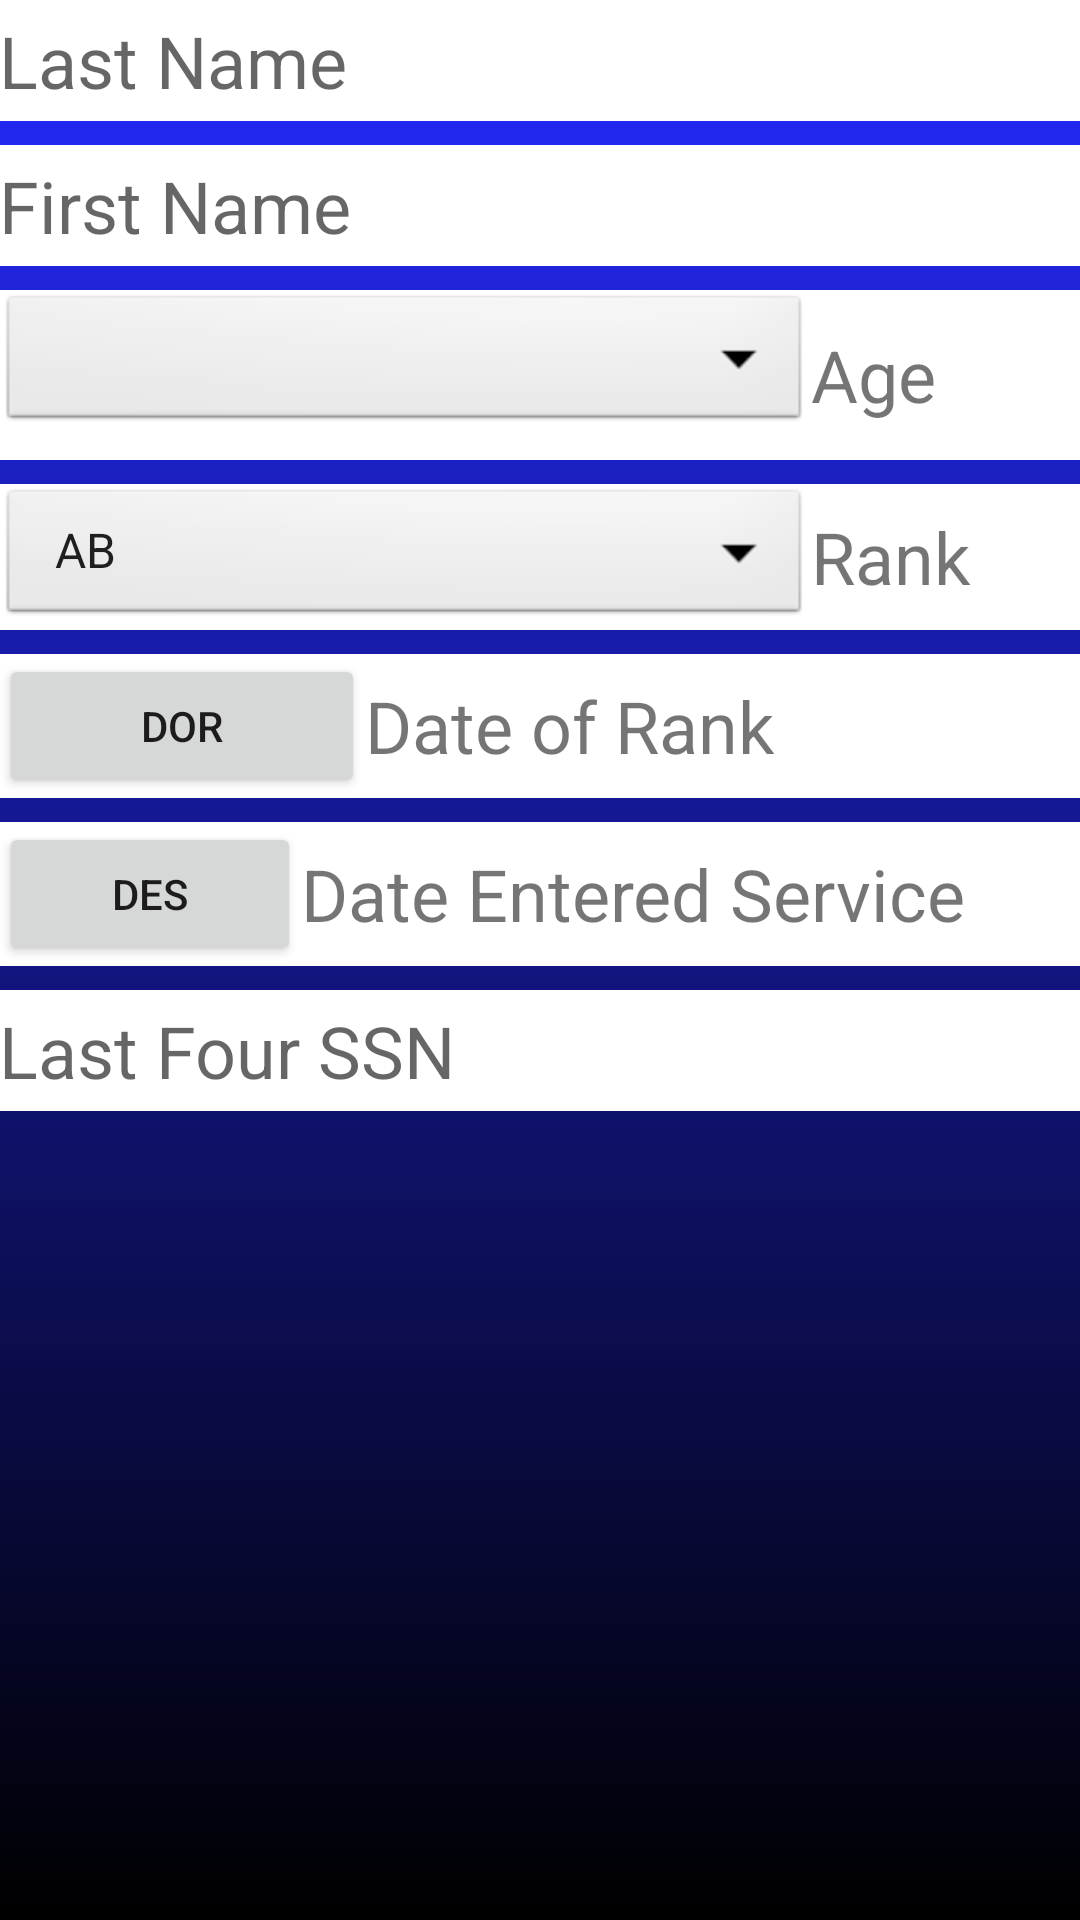

Reconstruct the res/layout file that produces this screen, plus the resources it refers to.
<!-- AndroidManifest.xml: application theme AppTheme -->
<!-- res/layout/activity_add_airman.xml -->
<RelativeLayout xmlns:android="http://schemas.android.com/apk/res/android"
                xmlns:tools="http://schemas.android.com/tools"
                android:layout_width="match_parent"
                android:layout_height="match_parent"
                android:paddingLeft="@dimen/activity_horizontal_margin"
                android:paddingRight="@dimen/activity_horizontal_margin"
                android:paddingTop="@dimen/activity_vertical_margin"
                android:paddingBottom="@dimen/activity_vertical_margin"
                android:background="@drawable/bg_gradient"
                tools:context="jameshigashiyama.com.mywingman.activites.AddAirmanActivity">

    <LinearLayout
        android:id="@+id/linearLayout"
        android:layout_marginBottom="8dp"
        style="@style/AuthLayout">
    <EditText
        android:layout_width="match_parent"
        android:layout_height="wrap_content"
        android:id="@+id/lastNameEditText"
        style="@style/EditText"
        android:hint="Last Name"/>
    </LinearLayout>

    <LinearLayout
        android:id="@+id/linearLayout2"
        style="@style/AuthLayout"
        android:layout_marginBottom="8dp"
        android:layout_below="@id/linearLayout">
        <EditText
            android:layout_width="match_parent"
            android:layout_height="wrap_content"
            android:id="@+id/firstNameEditText"
            style="@style/EditText"
            android:hint="First Name"/>
    </LinearLayout>

    <LinearLayout
        android:id="@+id/linearLayout3"
        style="@style/AuthLayout"
        android:layout_marginBottom="8dp"
        android:orientation="horizontal"
        android:layout_below="@id/linearLayout2">

                <Spinner
                    android:layout_width="match_parent"
                    android:layout_height="wrap_content"
                    android:layout_weight="1"
                    android:background="@android:drawable/btn_dropdown"
                    android:id="@+id/ageSpinner"
                    android:layout_marginBottom="8dp">
                </Spinner>

                <TextView
                android:layout_width="match_parent"
                android:layout_height="wrap_content"
                android:text="Age"
                android:layout_gravity="center"
                android:textSize="24sp"
                android:id="@+id/ageTextView"
                android:layout_weight="3"/>

        </LinearLayout>

        <LinearLayout
            android:id="@+id/linearLayout4"
            style="@style/AuthLayout"
            android:layout_marginBottom="8dp"
            android:orientation="horizontal"
            android:layout_below="@id/linearLayout3">

                <Spinner
                android:layout_width="match_parent"
                android:layout_height="wrap_content"
                android:layout_weight="1"
                android:entries="@array/rank_spinner_items"
                android:background="@android:drawable/btn_dropdown"
                android:id="@+id/rankSpinner">
                </Spinner>

                <TextView
                android:layout_width="match_parent"
                android:layout_height="wrap_content"
                android:text="Rank"
                android:layout_gravity="center"
                android:textSize="24sp"
                android:id="@+id/rankTextView"
                android:layout_weight="3"/>

    </LinearLayout>

    <LinearLayout
        android:id="@+id/linearLayout5"
        style="@style/AuthLayout"
        android:layout_marginBottom="8dp"
        android:orientation="horizontal"
        android:layout_below="@id/linearLayout4">

        <Button
            android:layout_width="wrap_content"
            android:layout_height="wrap_content"
            android:id="@+id/DORdateButton"
            android:text="DOR"
            android:layout_weight="1"/>

        <TextView
            android:layout_width="wrap_content"
            android:layout_height="wrap_content"
            android:layout_weight="3"
            android:layout_gravity="center"
            android:text="Date of Rank"
            android:textSize="24sp"
            android:id="@+id/DORtextView"/>

        </LinearLayout>

    <LinearLayout
        android:id="@+id/linearLayout6"
        style="@style/AuthLayout"
        android:layout_marginBottom="8dp"
        android:orientation="horizontal"
        android:layout_below="@id/linearLayout5">

        <Button
            android:layout_width="wrap_content"
            android:layout_height="wrap_content"
            android:id="@+id/DESdateButton"
            android:text="@string/des_button"
            android:layout_weight="1"/>

        <TextView
            android:layout_width="wrap_content"
            android:layout_height="wrap_content"
            android:layout_weight="3"
            android:layout_gravity="center"
            android:textSize="24sp"
            android:text="@string/des_text_view"
            android:id="@+id/DEStextView"/>

    </LinearLayout>

    <LinearLayout
        android:id="@+id/linearLayout7"
        style="@style/AuthLayout"
        android:layout_marginBottom="8dp"
        android:orientation="horizontal"
        android:layout_below="@id/linearLayout6">

        <EditText
            android:layout_width="match_parent"
            android:layout_height="wrap_content"
            android:id="@+id/lastFourEditText"
            style="@style/EditText"
            android:inputType="number"
            android:hint="@string/last_four_edit"/>

    </LinearLayout>

</RelativeLayout>
<!-- resources referenced by this layout -->
<resources>
  <string-array name="rank_spinner_items">
          <item>AB</item>
          <item>Amn</item>
          <item>A1C</item>
          <item>SrA</item>
          <item>SSgt</item>
          <item>TSgt</item>
          <item>MSgt</item>
          <item>SMSgt</item>
          <item>CMSgt</item>
      </string-array>
  <!-- drawable bg_gradient (drawable) -->
  <?xml version="1.0" encoding="utf-8"?>
  <shape xmlns:android="http://schemas.android.com/apk/res/android"
      android:shape="rectangle">
      <gradient
          android:startColor="#242aff"
          android:endColor="#000000"
          android:angle="270"
          android:type="linear"/>
  
  </shape>
  <string name="des_button">DES</string>
  <string name="des_text_view">Date Entered Service</string>
  <string name="last_four_edit">Last Four SSN</string>
  <style name="AuthLayout">
          <item name="android:layout_width">match_parent</item>
          <item name="android:layout_height">wrap_content</item>
          <item name="android:background">@android:color/white</item>
          <item name="android:layout_below">@id/devTitle</item>
          <item name="android:orientation">vertical</item>
      </style>
  <style name="EditText">
          <item name="android:layout_width">match_parent</item>
          <item name="android:layout_height">wrap_content</item>
          <item name="android:background">@android:color/white</item>
          <item name="android:textSize">24sp</item>
          <item name="android:textColor">#ff242aff</item>
          <item name="android:layout_marginLeft">@dimen/activity_vertical_margin</item>
          <item name="android:layout_marginRight">@dimen/activity_vertical_margin</item>
          <item name="android:layout_marginTop">4dp</item>
          <item name="android:layout_marginBottom">4dp</item>
      </style>
  <style name="AppTheme" parent="Theme.AppCompat.Light.DarkActionBar">
          
      </style>
</resources>
